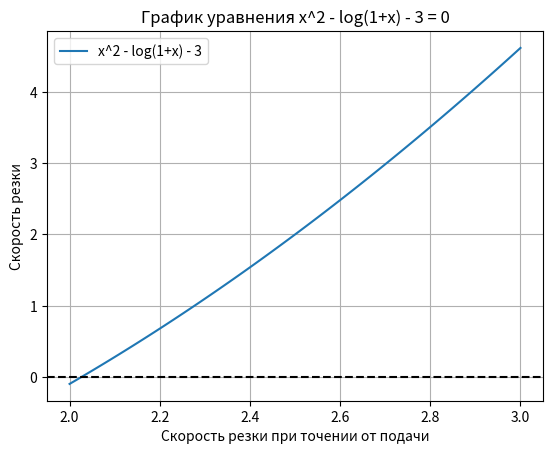

Write the Python code that produced this figure.
import numpy as np
import matplotlib.pyplot as plt

# Определяем отрезок и значения функции на этом отрезке
x = np.linspace(2, 3, 100)  # задаем значения x на отрезке от 2 до 3
y = x**2 - np.log(1+x) - 3  # вычисляем значения функции x^2 - log(1+x) - 3

# Строим график
plt.plot(x, y, label='x^2 - log(1+x) - 3')
plt.axhline(y=0, color='k', linestyle='--')  # добавляем горизонтальную линию y=0
plt.xlabel('Скорость резки при точении от подачи')
plt.ylabel('Скорость резки')
plt.title('График уравнения x^2 - log(1+x) - 3 = 0')
plt.grid()
plt.legend()
plt.show()
